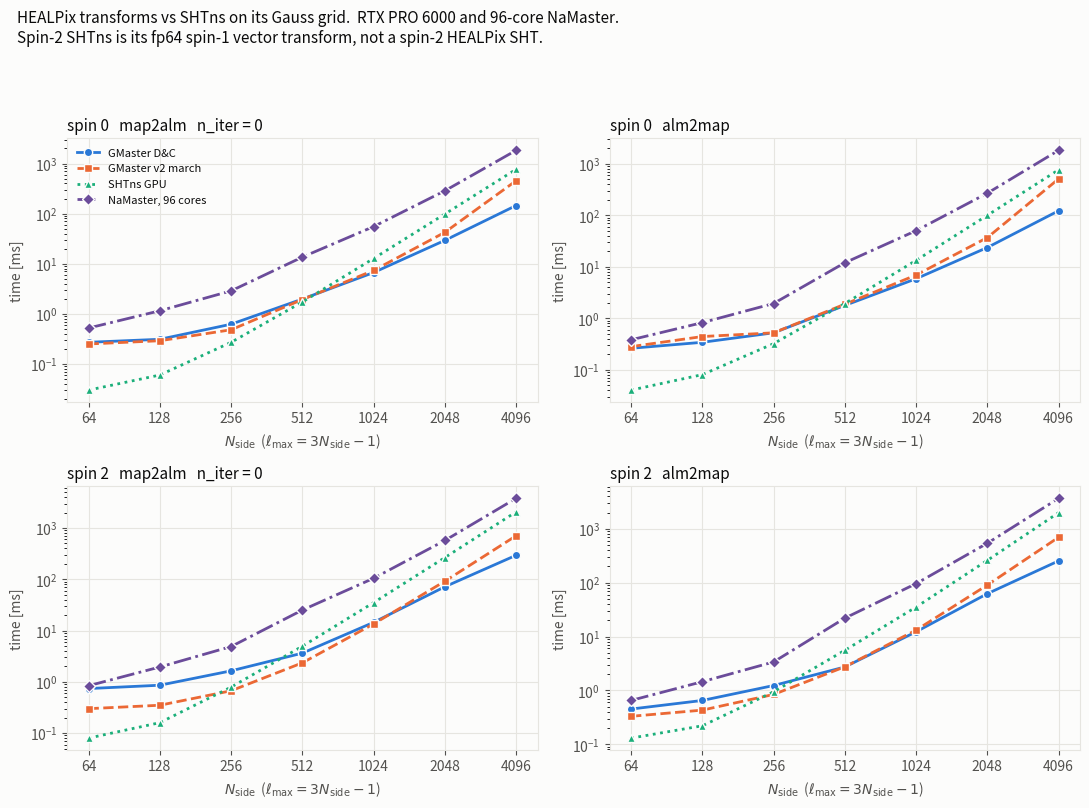

Recreate this plot in Python. (Note: this script raises an exception after producing the figure.)
"""Figures from the published three-way board plus the existing NaMaster/ducc0 table.

Does not time anything. Sources:
  docs/three_way_gpu.md            D&C, v2 march, SHTns (24 Sep 2026, GPU0)
  docs/v2_march_benchmark_report.md  NaMaster's ducc0 SHT, 96 cores, n_iter=0
"""
import matplotlib
matplotlib.use("Agg")
import matplotlib.pyplot as plt

NS = [64, 128, 256, 512, 1024, 2048, 4096]

# synthesis / map2alm n_iter=0, milliseconds
S0_SYN = {
    "D&C":    [0.26, 0.34, 0.52, 1.77, 5.85, 23.67, 122.61],
    "march":  [0.28, 0.44, 0.52, 1.87, 6.90, 36.90, 510.97],
    "SHTns":  [0.04, 0.08, 0.32, 1.93, 13.31, 99.92, 767.16],
    "NaMaster": [0.38, 0.82, 1.93, 11.97, 50.27, 269.26, 1833.50],
}
S0_ANA = {
    "D&C":    [0.27, 0.31, 0.62, 1.97, 6.67, 29.24, 145.07],
    "march":  [0.25, 0.29, 0.48, 1.93, 7.34, 42.32, 453.28],
    "SHTns":  [0.03, 0.06, 0.27, 1.72, 12.71, 98.14, 767.03],
    "NaMaster": [0.52, 1.15, 2.87, 13.55, 55.10, 285.48, 1832.55],
}
S2_SYN = {
    "D&C":    [0.45, 0.65, 1.23, 2.72, 12.23, 62.40, 253.46],
    "march":  [0.33, 0.43, 0.84, 2.74, 13.14, 90.35, 695.29],
    "SHTns":  [0.13, 0.22, 0.94, 5.55, 35.22, 259.27, 1989.39],
    "NaMaster": [0.65, 1.45, 3.37, 21.93, 95.91, 538.71, 3673.44],
}
S2_ANA = {
    "D&C":    [0.74, 0.86, 1.64, 3.63, 14.46, 71.61, 294.35],
    "march":  [0.30, 0.35, 0.67, 2.35, 13.46, 91.75, 706.69],
    "SHTns":  [0.08, 0.16, 0.79, 4.95, 35.08, 265.20, 2066.43],
    "NaMaster": [0.84, 1.95, 4.88, 25.13, 104.73, 571.50, 3794.93],
}
# GPU: device-memory growth, GiB. SHTns spin 0 is the fp64 process (fp32 not separable).
# NaMaster: host peak RSS of the full MASTER pipeline, benchmarks/independent/results_nm_rss.json.
S0_MEM = {
    "D&C": [0.06, 0.12, 0.35, 0.72, 2.73, 11.09, 40.96],
    "march": [0.09, 0.12, 0.32, 0.75, 2.66, 10.21, 40.55],
    "SHTns": [0.01, 0.03, 0.08, 0.30, 1.29, 5.14, 20.55],
    "NaMaster": [0.105, 0.123, 0.187, 0.437, 1.469, 5.722, 22.621],
}
S2_MEM = {
    "D&C": [0.02, 0.08, 0.30, 1.31, 4.60, 17.71, 71.90],
    "march": [0.09, 0.18, 0.38, 1.42, 5.39, 24.35, 64.75],
    "SHTns": [0.01, 0.04, 0.12, 0.41, 1.72, 6.84, 27.30],
    "NaMaster": [0.127, 0.183, 0.418, 1.315, 4.748, 18.900, 39.882],
}

BLUE, ORANGE, AQUA, INK, INK2, GRID, SURF = (
    "#2a78d6", "#eb6834", "#1baf7a", "#0b0b0b", "#52514e", "#e6e5e0", "#fcfcfb")
PURPLE = "#6b4c9a"
STYLE = {
    "D&C": ("-o", BLUE, "GMaster D&C"),
    "march": ("--s", ORANGE, "GMaster v2 march"),
    "SHTns": (":^", AQUA, "SHTns GPU"),
    "NaMaster": ("-.D", PURPLE, "NaMaster, 96 cores"),
}


def panel(ax, series, title, ylabel):
    ax.set_facecolor(SURF)
    for key, (fmt, col, lab) in STYLE.items():
        if key not in series:
            continue
        ax.plot(NS, series[key], fmt, color=col, lw=2, ms=6, mec=SURF, label=lab)
    ax.set_xscale("log", base=2)
    ax.set_yscale("log")
    ax.set_xticks(NS)
    ax.set_xticklabels([str(n) for n in NS])
    ax.set_title(title, loc="left", color=INK, fontsize=11)
    ax.set_xlabel(r"$N_{\mathrm{side}}$  ($\ell_{\max}=3N_{\mathrm{side}}-1$)", color=INK2)
    ax.set_ylabel(ylabel, color=INK2)
    ax.grid(True, color=GRID, lw=0.8)
    ax.set_axisbelow(True)
    for sp in ax.spines.values():
        sp.set_color(GRID)
    ax.tick_params(colors=INK2)


fig, axes = plt.subplots(2, 2, figsize=(11, 8.2), facecolor=SURF)
panel(axes[0, 0], S0_ANA, "spin 0   map2alm   n_iter = 0", "time [ms]")
panel(axes[0, 1], S0_SYN, "spin 0   alm2map", "time [ms]")
panel(axes[1, 0], S2_ANA, "spin 2   map2alm   n_iter = 0", "time [ms]")
panel(axes[1, 1], S2_SYN, "spin 2   alm2map", "time [ms]")
axes[0, 0].legend(frameon=False, fontsize=8, loc="upper left", labelcolor=INK)
fig.suptitle(
    "HEALPix transforms vs SHTns on its Gauss grid.  RTX PRO 6000 and 96-core NaMaster.\n"
    "Spin-2 SHTns is its fp64 spin-1 vector transform, not a spin-2 HEALPix SHT.",
    color=INK, fontsize=11, x=0.02, ha="left")
fig.tight_layout(rect=(0, 0, 1, 0.93))
fig.savefig("docs/three_way_time.png", dpi=160, facecolor=SURF)

fig, axes = plt.subplots(1, 2, figsize=(11, 4.4), facecolor=SURF, sharey=True)
panel(axes[0], S0_MEM, "spin 0", "memory [GiB]")
panel(axes[1], S2_MEM, "spin 2", "memory [GiB]")
axes[0].legend(frameon=False, fontsize=8, loc="upper left", labelcolor=INK)
fig.suptitle(
    "GPU curves: device-memory growth of the transform (cudaMemGetInfo).\n"
    "NaMaster: host peak RSS of the full MASTER pipeline.  SHTns spin 2 is its fp64 spin-1 vector transform.",
    color=INK, fontsize=11, x=0.02, ha="left")
fig.tight_layout(rect=(0, 0, 1, 0.88))
fig.savefig("docs/three_way_memory.png", dpi=160, facecolor=SURF)
print("wrote docs/three_way_time.png docs/three_way_memory.png")
